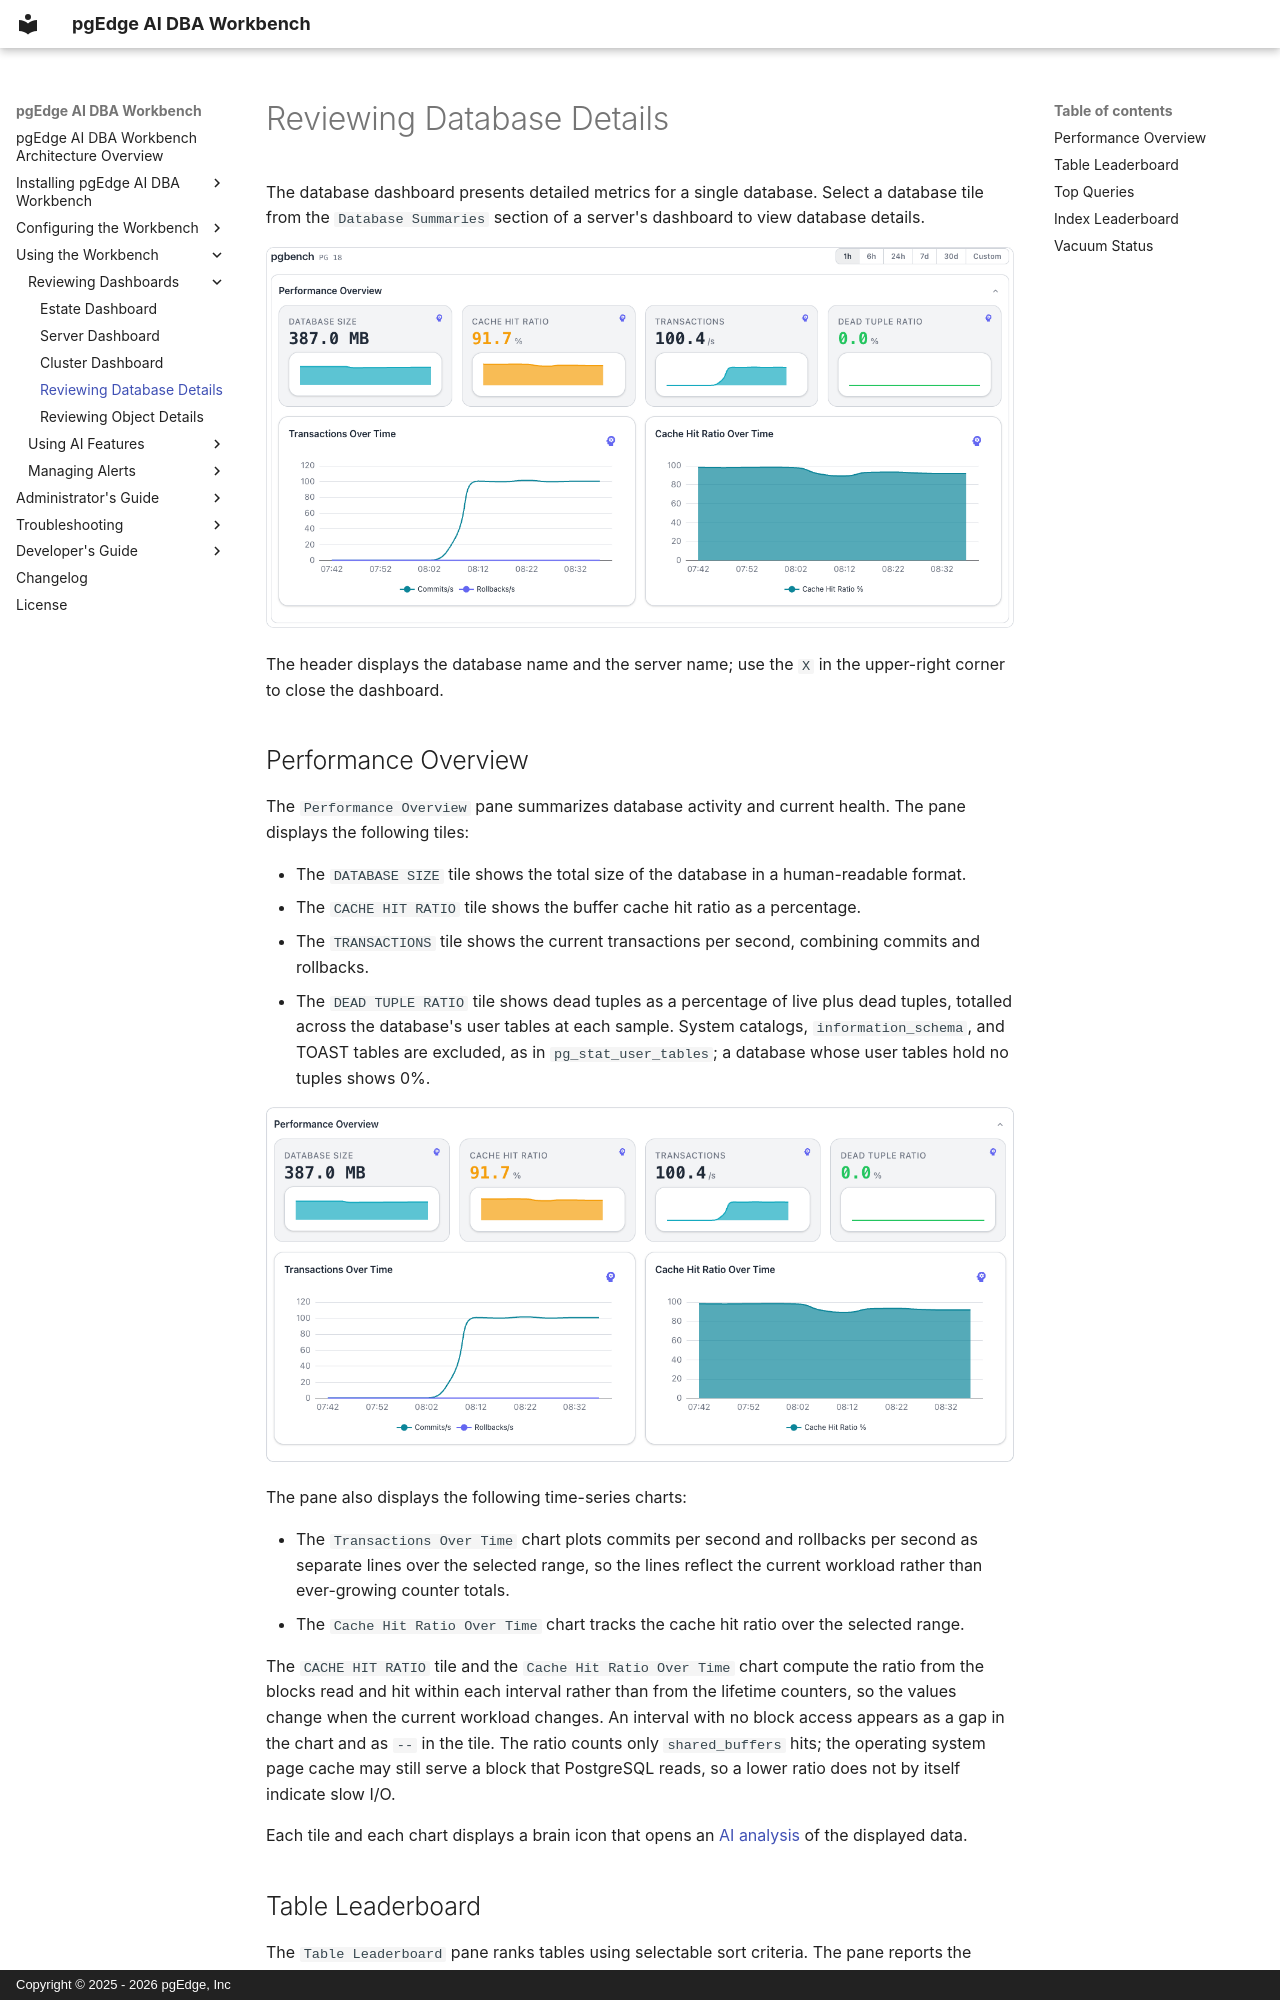

repository: pgEdge/ai-dba-workbench · page: user-guide/dashboards/database/index.html · generator: mkdocs · copyright: Copyright © 2025 - 2026 pgEdge, Inc

# Reviewing Database Details

The database dashboard presents detailed metrics for a single database. Select
a database tile from the `Database Summaries` section of a server's dashboard
to view database details.

![Reviewing the database dashboard](../../images/database_dashboard.png)

The header displays the database name and the server name; use the `X` in the
upper-right corner to close the dashboard.

## Performance Overview

The `Performance Overview` pane summarizes database activity and current
health. The pane displays the following tiles:

- The `DATABASE SIZE` tile shows the total size of the database in a
  human-readable format.
- The `CACHE HIT RATIO` tile shows the buffer cache hit ratio as a percentage.
- The `TRANSACTIONS` tile shows the current transactions per second, combining
  commits and rollbacks.
- The `DEAD TUPLE RATIO` tile shows dead tuples as a percentage of live plus
  dead tuples, totalled across the database's user tables at each sample.
  System catalogs, `information_schema`, and TOAST tables are excluded, as in
  `pg_stat_user_tables`; a database whose user tables hold no tuples shows
  0%.

![Reviewing the Database Performance Overview](../../images/database_performance_overview.png)

The pane also displays the following time-series charts:

- The `Transactions Over Time` chart plots commits per second and rollbacks per
  second as separate lines over the selected range, so the lines reflect the
  current workload rather than ever-growing counter totals.
- The `Cache Hit Ratio Over Time` chart tracks the cache hit ratio over the
  selected range.

The `CACHE HIT RATIO` tile and the `Cache Hit Ratio Over Time` chart compute
the ratio from the blocks read and hit within each interval rather than from
the lifetime counters, so the values change when the current workload changes.
An interval with no block access appears as a gap in the chart and as `--` in
the tile. The ratio counts only `shared_buffers` hits; the operating system
page cache may still serve a block that PostgreSQL reads, so a lower ratio does
not by itself indicate slow I/O.

Each tile and each chart displays a brain icon that opens an
[AI analysis](../ai/index.md#in-depth-object-analysis) of the displayed data.
